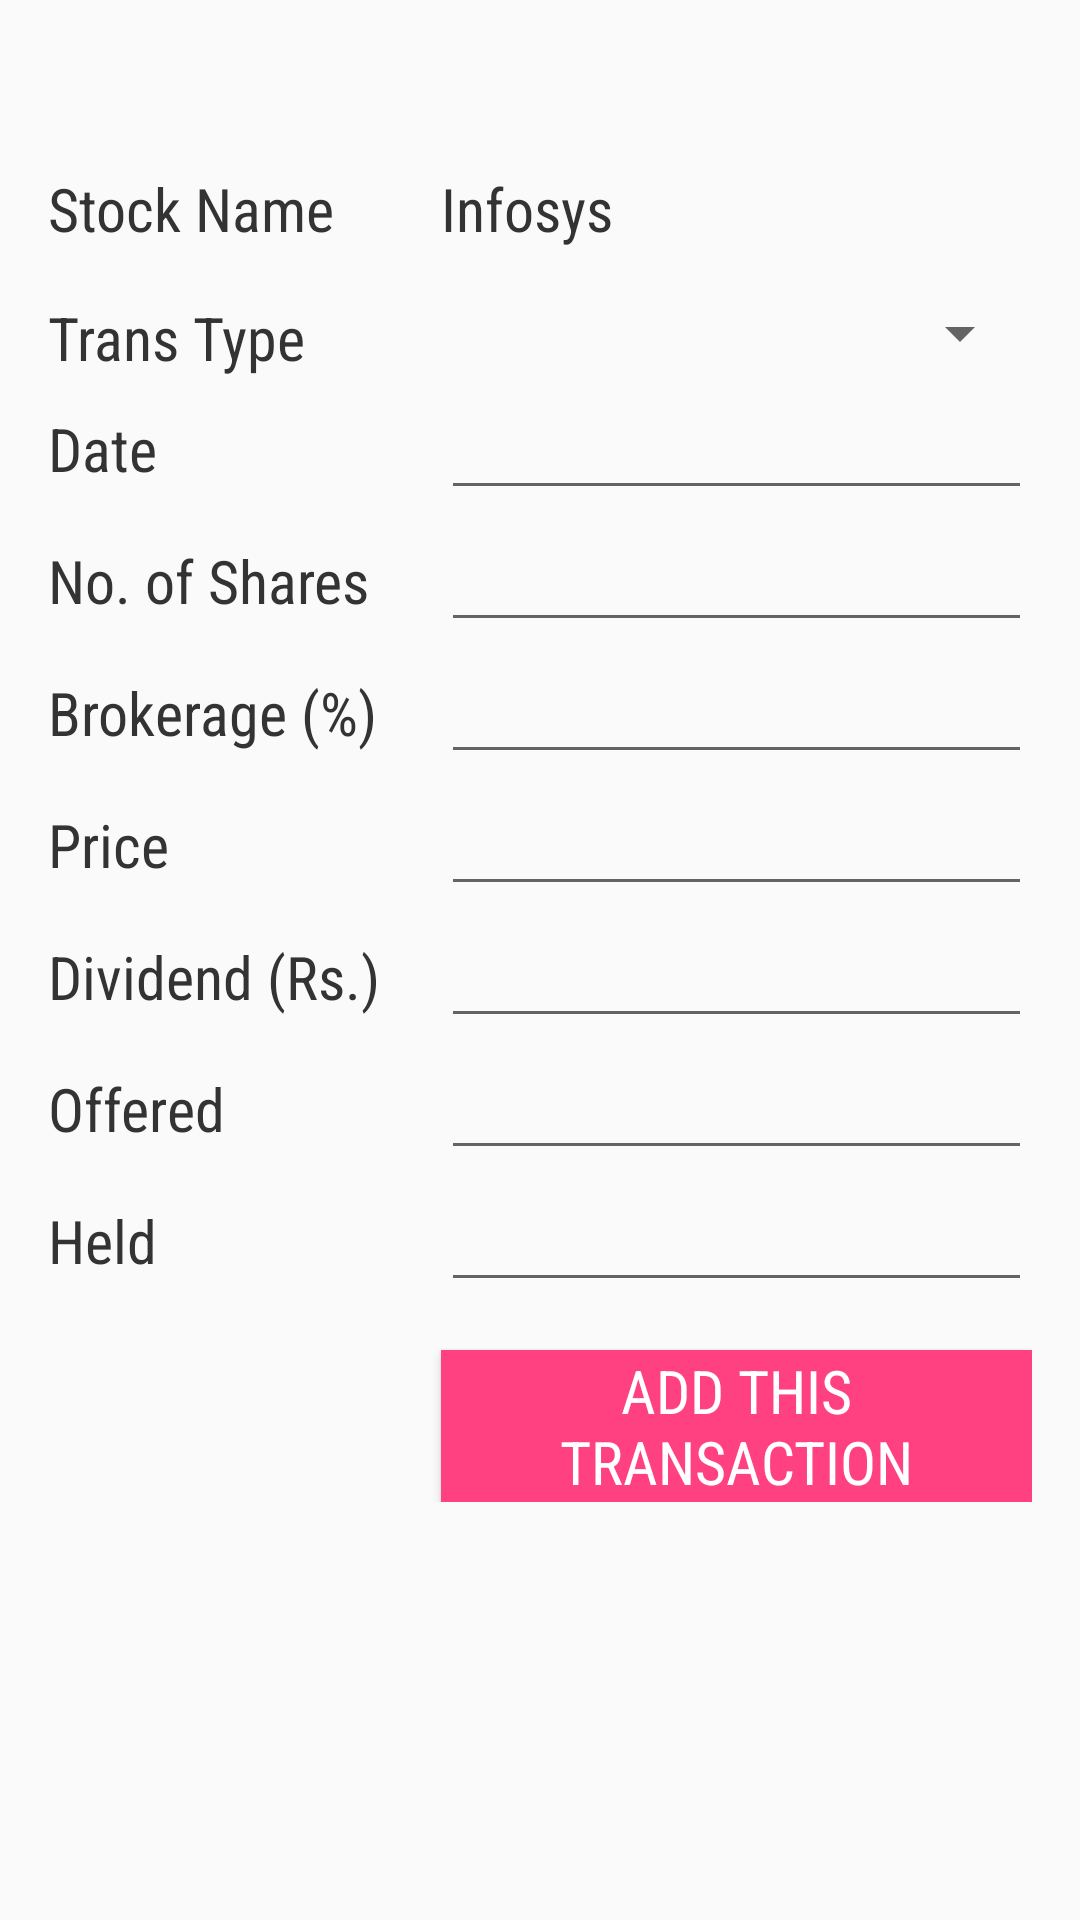

The Android layout XML behind this screen, and the referenced resources:
<!-- AndroidManifest.xml: application theme AppTheme -->
<!-- res/layout/content_add_edit_transaction.xml -->
<?xml version="1.0" encoding="utf-8"?>
<ScrollView xmlns:android="http://schemas.android.com/apk/res/android"
    xmlns:tools="http://schemas.android.com/tools"
    android:layout_width="match_parent"
    android:layout_height="match_parent"
    tools:context="com.example.stockportfoliomanager.app.AddInvestmentFragment"
    android:layout_marginTop="@dimen/activity_vertical_margin"
    android:id="@+id/layout_add_edit_transaction"
    >

<TableLayout
    android:layout_width="match_parent"
    android:layout_height="wrap_content"
    android:id="@+id/layout_add_inv"
    android:paddingLeft="@dimen/activity_horizontal_margin"
    android:paddingStart="@dimen/activity_horizontal_margin"
    android:paddingRight="@dimen/activity_horizontal_margin"
    android:paddingEnd="@dimen/activity_horizontal_margin"
    android:paddingTop="?attr/actionBarSize"
    android:paddingBottom="@dimen/activity_vertical_margin">

    <TableRow>
        <TextView
            android:layout_width="0dp"
            android:layout_height="wrap_content"
            style="@style/default_text"
            android:text="@string/stock_name"
            android:id="@+id/txt_stock_name"
            android:layout_weight="2"/>

        <TextView
            android:id="@+id/textViewStockName"
            android:layout_width="0dp"
            android:layout_height="wrap_content"
            style="@style/default_text"
            android:layout_weight="3"
            android:text="Infosys " />
    </TableRow>

    <TableRow
        android:layout_marginTop="@dimen/activity_vertical_margin">
        <TextView
            android:layout_width="0dp"
            android:layout_height="wrap_content"
            style="@style/default_text"
            android:text="@string/transaction_type"
            android:id="@+id/txt_transaction_type"
            android:layout_weight="2"/>

        <Spinner
            android:layout_width="0dp"
            android:layout_height="wrap_content"
            android:id="@+id/spinner_transaction_type"
            android:layout_weight="3"
            />
    </TableRow>

    <TableRow>
        <TextView
            android:layout_width="0dp"
            android:layout_height="wrap_content"
            android:text="@string/date"
            style="@style/default_text"
            android:id="@+id/txt_date"
            android:layout_weight="2"/>

        <EditText
            android:layout_width="0dp"
            android:layout_height="wrap_content"
            style="@style/default_edit_text"
            android:id="@+id/edit_text_date"
            android:inputType="date"
            android:focusable="false"
            android:layout_weight="3"/>
    </TableRow>

    <TableRow>
        <TextView
            android:layout_width="0dp"
            android:layout_height="wrap_content"
            style="@style/default_text"
            android:text="@string/no_of_units"
            android:id="@+id/txt_unit"
            android:layout_weight="2"/>

        <EditText
            android:layout_width="0dp"
            android:layout_height="wrap_content"
            style="@style/default_edit_text"
            android:id="@+id/edit_text_unit"
            android:inputType="number"
            android:layout_weight="3"/>
    </TableRow>

    <TableRow>
        <TextView
            android:layout_width="0dp"
            android:layout_height="wrap_content"
            style="@style/default_text"
            android:text="@string/brokerage"
            android:id="@+id/txt_brokerage"
            android:layout_weight="2"/>

        <EditText
            android:layout_width="0dp"
            android:layout_height="wrap_content"
            style="@style/default_edit_text"
            android:id="@+id/edit_text_brokerage"
            android:inputType="numberDecimal"
            android:layout_weight="3"/>
    </TableRow>

    <TableRow>
        <TextView
            android:layout_width="0dp"
            android:layout_height="wrap_content"
            style="@style/default_text"
            android:text="@string/price"
            android:id="@+id/txt_price"
            android:layout_weight="2"/>

        <EditText
            android:layout_width="0dp"
            android:layout_height="wrap_content"
            style="@style/default_edit_text"
            android:id="@+id/edit_text_price"
            android:inputType="numberDecimal"
            android:layout_weight="3"/>
    </TableRow>

    <TableRow>
        <TextView
            android:layout_width="0dp"
            android:layout_height="wrap_content"
            style="@style/default_text"
            android:text="@string/div_amount"
            android:id="@+id/txt_div_amount"
            android:layout_weight="2"/>

        <EditText
            android:layout_width="0dp"
            android:layout_height="wrap_content"
            style="@style/default_edit_text"
            android:id="@+id/edit_text_div_amount"
            android:inputType="numberDecimal"
            android:layout_weight="3"/>
    </TableRow>

    <TableRow>
        <TextView
            android:layout_width="0dp"
            android:layout_height="wrap_content"
            style="@style/default_text"
            android:text="@string/offered"
            android:id="@+id/txt_offered"
            android:layout_weight="2"/>

        <EditText
            android:layout_width="0dp"
            android:layout_height="wrap_content"
            style="@style/default_edit_text"
            android:id="@+id/edit_text_offered"
            android:inputType="number"
            android:layout_weight="3"/>
    </TableRow>

    <TableRow>
        <TextView
            android:layout_width="0dp"
            android:layout_height="wrap_content"
            style="@style/default_text"
            android:text="@string/held"
            android:id="@+id/txt_held"
            android:layout_weight="2"/>

        <EditText
            android:layout_width="0dp"
            android:layout_height="wrap_content"
            style="@style/default_edit_text"
            android:id="@+id/edit_text_held"
            android:inputType="number"
            android:layout_weight="3"/>
    </TableRow>

    <TableRow>
        <TextView
            android:layout_width="0dp"
            android:layout_height="wrap_content"
            style="@style/default_text"
            android:layout_weight="2"/>

        <Button
            android:layout_width="0dp"
            android:layout_height="wrap_content"
            style="@style/default_button"
            android:text="@string/add_transaction_btn"
            android:id="@+id/btn_add_edit_trans"
            android:layout_marginTop="@dimen/activity_vertical_margin"
            android:layout_weight="3"
            />
    </TableRow>
</TableLayout>

</ScrollView>
<!-- resources referenced by this layout -->
<resources>
  <dimen name="activity_horizontal_margin">16dp</dimen>
  <dimen name="activity_vertical_margin">16dp</dimen>
  <string name="add_transaction_btn">Add this transaction</string>
  <string name="brokerage">Brokerage (%)</string>
  <string name="date">Date</string>
  <string name="div_amount">Dividend (Rs.)</string>
  <string name="held">Held</string>
  <string name="no_of_units">No. of Shares</string>
  <string name="offered">Offered</string>
  <string name="price">Price</string>
  <string name="stock_name">Stock Name</string>
  <string name="transaction_type">Trans Type</string>
  <style name="default_button" parent="default_text">
          <item name="android:background">@color/colorAccent</item>
          <item name="android:textColor">@color/colorWhite</item>
          <item name="android:paddingLeft">@dimen/activity_horizontal_margin</item>
          <item name="android:paddingStart">@dimen/activity_horizontal_margin</item>
          <item name="android:paddingRight">@dimen/activity_horizontal_margin</item>
          <item name="android:paddingEnd">@dimen/activity_horizontal_margin</item>
          <item name="android:textAlignment">gravity</item>
          <item name="android:gravity">center</item>
      </style>
  <style name="default_edit_text" parent="@style/default_text">
          <item name="android:inputType">textPersonName</item>
          <item name="android:layout_gravity">left|top</item>
      </style>
  <style name="default_text">
          <item name="android:textColor">@color/colorGrayDark</item>
          <item name="android:fontFamily">@string/default_font</item>
          <item name="android:textSize">20sp</item>
          <item name="android:gravity">left|start</item>
      </style>
  <style name="AppTheme" parent="Theme.AppCompat.Light.DarkActionBar">
          
          <item name="colorPrimary">@color/colorPrimary</item>
          <item name="colorPrimaryDark">@color/colorPrimaryDark</item>
          <item name="colorAccent">@color/colorAccent</item>
          <item name="toolbarStyle">@style/Toolbar</item>
      </style>
  <color name="colorAccent">#FF4081</color>
  <color name="colorWhite">#fff</color>
  <color name="colorGrayDark">#333</color>
  <string name="default_font" translatable="false">sans-serif-condensed</string>
  <color name="colorPrimary">#03A9F4</color>
  <color name="colorPrimaryDark">#0277BD</color>
  <style name="Toolbar" parent="Widget.AppCompat.Toolbar">
          <item name="android:background">?attr/colorPrimary</item>
          <item name="popupTheme">@style/Theme.AppCompat.Light</item>
      </style>
</resources>
